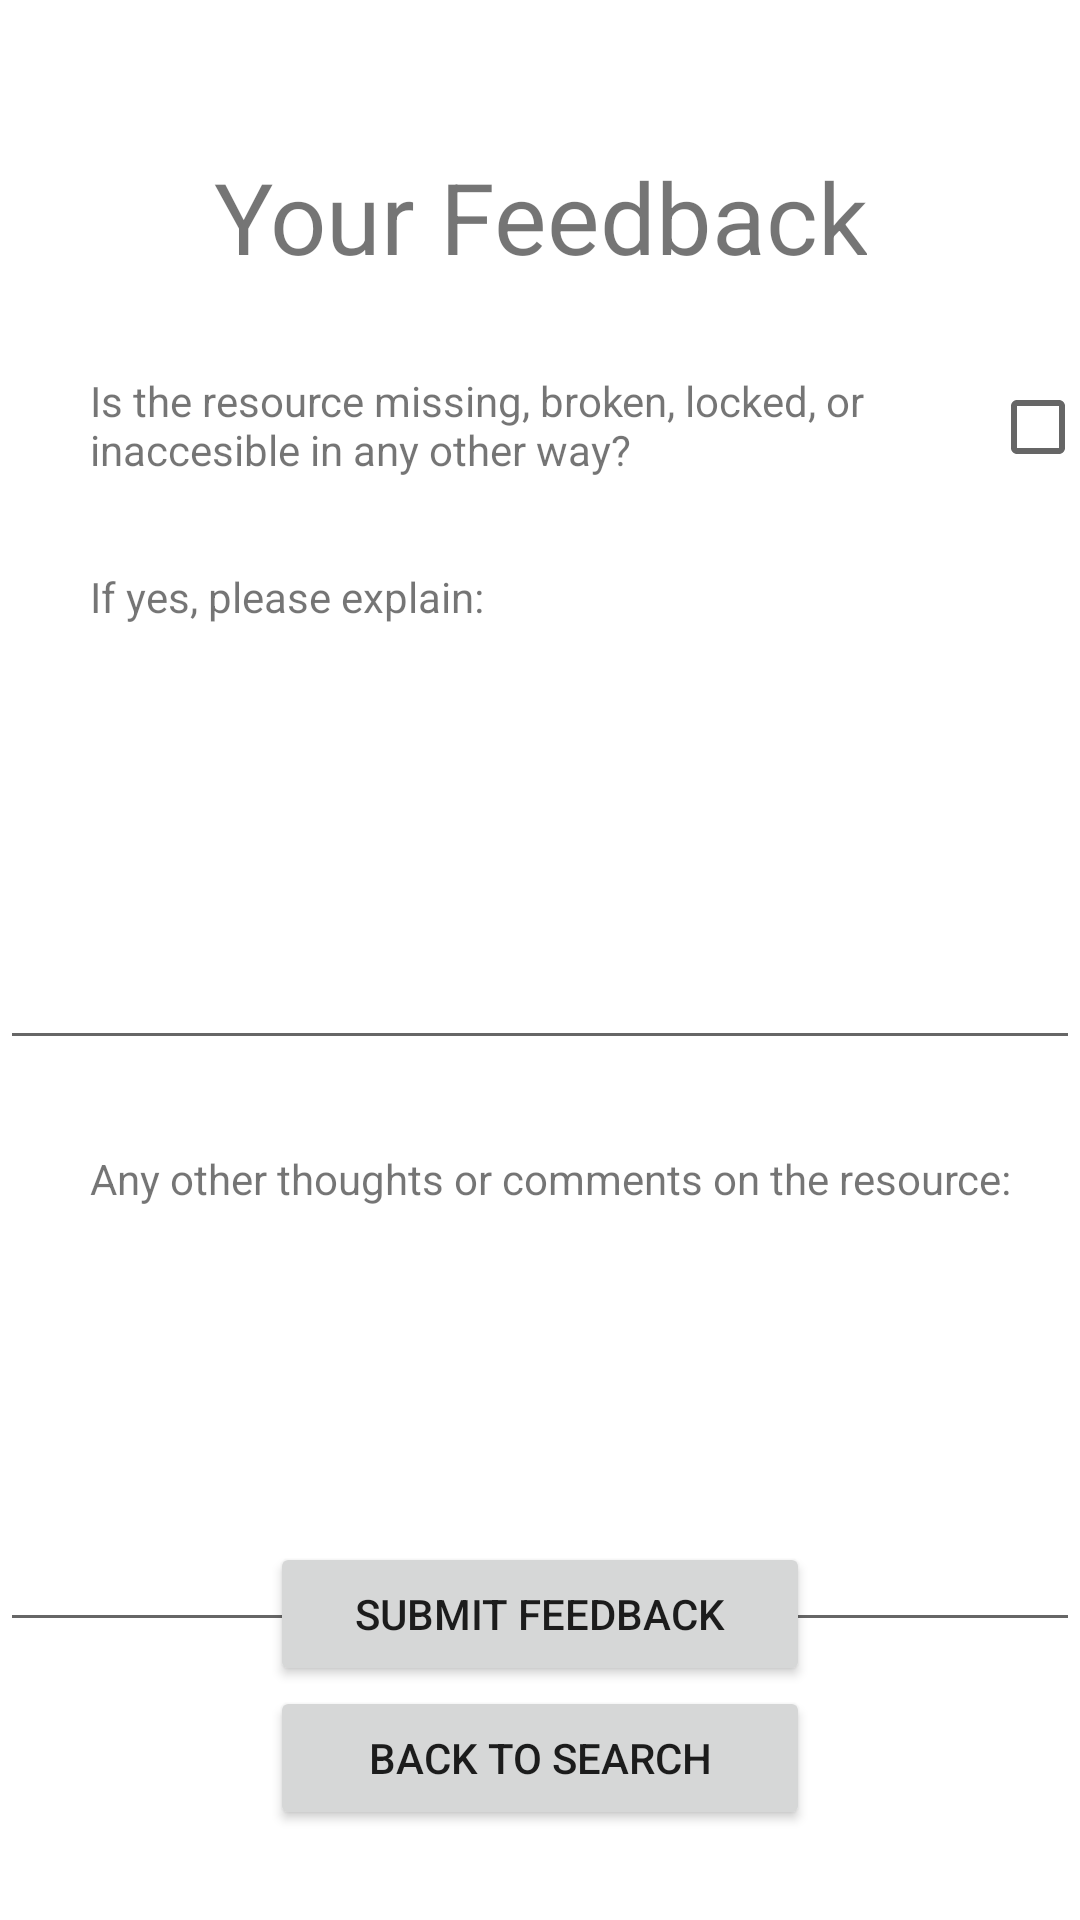

Produce the Android XML layout that renders to this screen, including the resource entries it uses.
<!-- AndroidManifest.xml: application theme Theme.HelpMeFind -->
<!-- res/layout/activity_feedback.xml -->
<?xml version="1.0" encoding="utf-8"?>
<androidx.constraintlayout.widget.ConstraintLayout xmlns:android="http://schemas.android.com/apk/res/android"
    xmlns:app="http://schemas.android.com/apk/res-auto"
    xmlns:tools="http://schemas.android.com/tools"
    android:layout_width="match_parent"
    android:layout_height="match_parent"
    tools:context=".Feedback">

    <TextView
        android:id="@+id/header"
        android:layout_width="wrap_content"
        android:layout_height="wrap_content"
        android:layout_marginTop="50dp"
        android:gravity="center"
        android:text="Your Feedback"
        android:textSize="33dp"
        app:layout_constraintEnd_toEndOf="parent"
        app:layout_constraintStart_toStartOf="parent"
        app:layout_constraintTop_toTopOf="parent" />

    <TextView
        android:id="@+id/resourceQuestionTextView"
        android:layout_width="300dp"
        android:layout_height="wrap_content"
        android:text="Is the resource missing, broken, locked, or inaccesible in any other way?"

        app:layout_constraintStart_toStartOf="parent"
        app:layout_constraintTop_toBottomOf="@id/header"
        android:layout_marginLeft="30dp"
        android:layout_marginTop="30dp"/>

    <CheckBox
        android:id="@+id/resourceIssueCheckBox"
        android:layout_width="wrap_content"
        android:layout_height="37dp"
        android:layout_marginTop="30dp"
        android:text="No"
        android:onClick="onCheckboxClicked"
        app:layout_constraintHorizontal_bias="0.483"
        app:layout_constraintStart_toEndOf="@+id/resourceQuestionTextView"
        app:layout_constraintTop_toBottomOf="@+id/header"
        />

    <TextView
        android:id="@+id/pleaseExplainTextView"
        android:layout_width="wrap_content"
        android:layout_height="wrap_content"
        android:layout_marginLeft="30dp"
        android:layout_marginTop="30dp"
        android:text="If yes, please explain: "
        app:layout_constraintStart_toStartOf="parent"
        app:layout_constraintTop_toBottomOf="@+id/resourceQuestionTextView" />

    <EditText
        android:id="@+id/explainProblemEditText"
        android:layout_width="360dp"
        android:layout_height="140dp"
        android:layout_marginTop="5dp"
        android:ems="10"
        android:gravity="start|top"
        android:inputType="textMultiLine"
        app:layout_constraintEnd_toEndOf="parent"
        app:layout_constraintStart_toStartOf="parent"
        app:layout_constraintTop_toBottomOf="@+id/pleaseExplainTextView" />

    <TextView
        android:id="@+id/otherCommentsTextView"
        android:layout_width="wrap_content"
        android:layout_height="wrap_content"
        android:text="Any other thoughts or comments on the resource:"
        android:gravity="start|top"
        app:layout_constraintTop_toBottomOf="@id/explainProblemEditText"
        app:layout_constraintStart_toStartOf="parent"
        android:layout_marginTop="30dp"
        android:layout_marginLeft="30dp"
        />

    <EditText
        android:id="@+id/commentEditText"
        android:layout_width="360dp"
        android:layout_height="140dp"
        app:layout_constraintTop_toBottomOf="@id/otherCommentsTextView"
        app:layout_constraintEnd_toEndOf="parent"
        app:layout_constraintStart_toStartOf="parent"
        android:layout_marginTop="5dp"
         />

    <Button
        android:id="@+id/submit"
        android:layout_width="180dp"
        android:layout_height="wrap_content"
        android:text="Submit Feedback"

        app:layout_constraintBottom_toTopOf="@+id/toSearch"
        app:layout_constraintStart_toStartOf="parent"
        app:layout_constraintEnd_toEndOf="parent"
        android:onClick="submitFeedback"/>

    <Button
        android:id="@+id/toSearch"
        android:layout_width="180dp"
        android:layout_height="wrap_content"
        android:text="Back To Search"
        app:layout_constraintBottom_toBottomOf="parent"
        app:layout_constraintStart_toStartOf="parent"
        app:layout_constraintEnd_toEndOf="parent"
        android:onClick="goToSearch"
        android:layout_marginBottom="30dp"/>




</androidx.constraintlayout.widget.ConstraintLayout>
<!-- resources referenced by this layout -->
<resources>
  <style name="Theme.HelpMeFind" parent="Theme.MaterialComponents.DayNight.DarkActionBar">
          
          <item name="colorPrimary">@color/purple_500</item>
          <item name="colorPrimaryVariant">@color/purple_700</item>
          <item name="colorOnPrimary">@color/white</item>
          
          <item name="colorSecondary">@color/teal_200</item>
          <item name="colorSecondaryVariant">@color/teal_700</item>
          <item name="colorOnSecondary">@color/black</item>
          
          <item name="android:statusBarColor" tools:targetApi="l">?attr/colorPrimaryVariant</item>
          
      </style>
  <color name="purple_500">#FF6200EE</color>
  <color name="purple_700">#FF3700B3</color>
  <color name="white">#FFFFFFFF</color>
  <color name="teal_200">#FF03DAC5</color>
  <color name="teal_700">#FF018786</color>
  <color name="black">#FF000000</color>
</resources>
